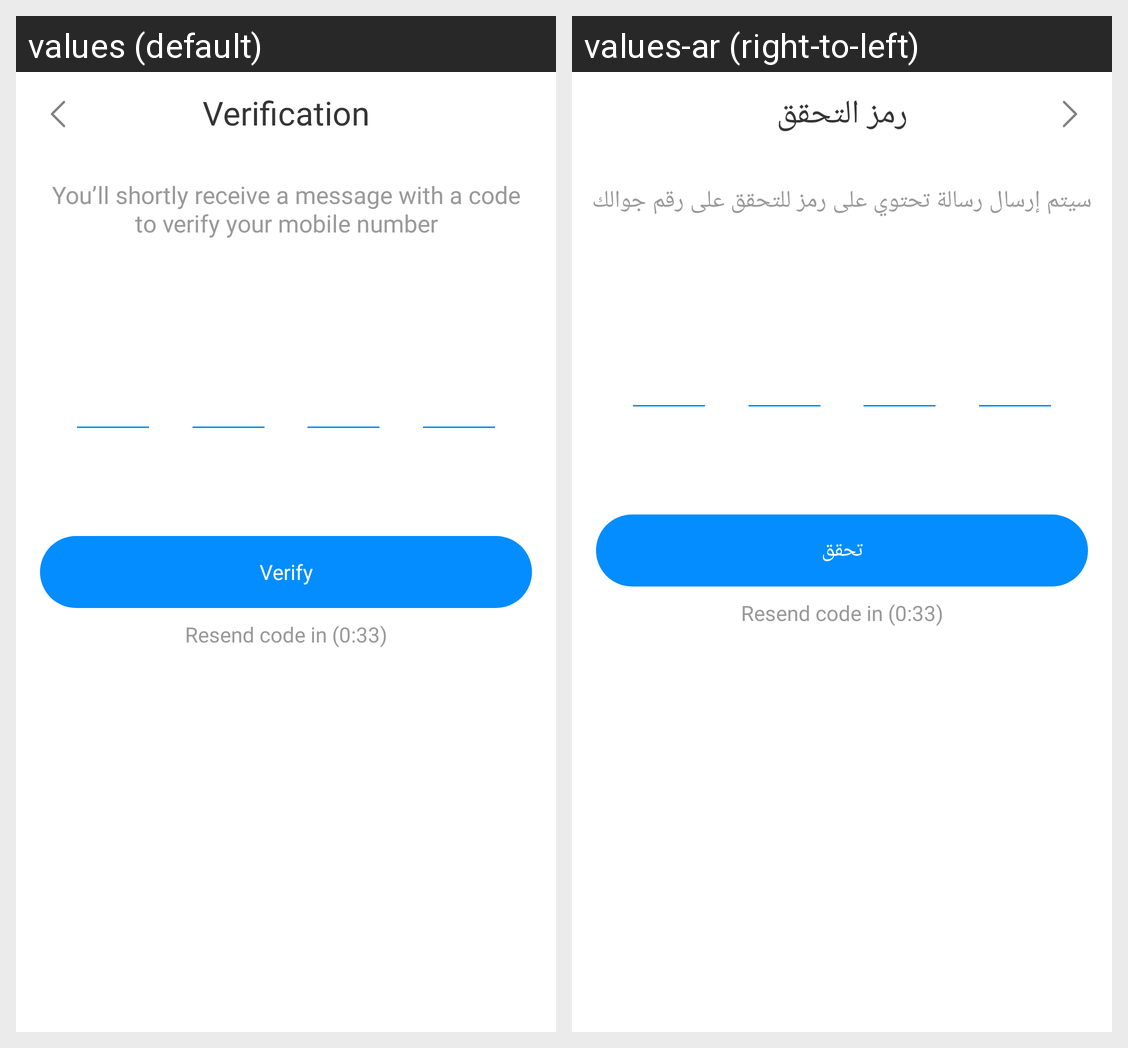

The same Android screen rendered under two of its app's locales, left to right. List the strings drawn on it with the default value and each locale's translation.
Android screen res/layout/auth_fragment_verification.xml rendered under 2 locales, left to right: values (default), values-ar (right-to-left). Device: Nexus 5 (rendered at 1080×1920; each locale shown at half size, 540×960, under a caption strip naming it); theme AppTheme.
Strings drawn on this screen, with the default value and each locale's value (text and hints the layout hard-codes, and strings that could not be matched under every locale, appear in the picture but are not listed):

text_verification
  values: Verification
  values-ar: رمز التحقق

text_verify_desc
  values: You’ll shortly receive a message with a code
      to verify your mobile number
  values-ar: سيتم إرسال رسالة تحتوي على رمز للتحقق على رقم جوالك

text_verify
  values: Verify
  values-ar: تحقق

dummy_resend
  values: Resend code in (0:33)
  values-ar: Resend code in (0:33)
